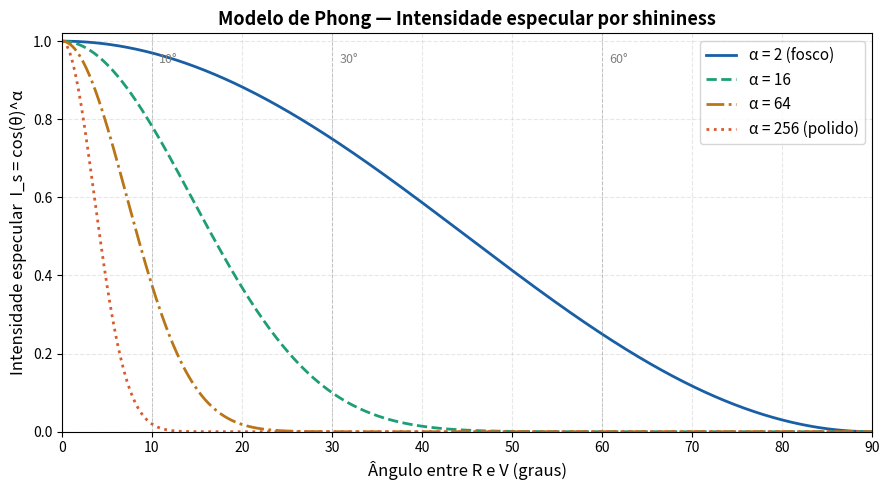

The script that saved this image:
import numpy as np
import matplotlib.pyplot as plt

angulos = np.linspace(0, 90, 500)
radianos = np.radians(angulos)

shininess_values = [2, 16, 64, 256]
cores = ['#185FA5', '#1D9E75', '#BA7517', '#D85A30']
estilos = ['-', '--', '-.', ':']
rotulos = ['α = 2 (fosco)', 'α = 16', 'α = 64', 'α = 256 (polido)']

fig, ax = plt.subplots(figsize=(9, 5))

for alpha, cor, estilo, rotulo in zip(shininess_values, cores, estilos, rotulos):
    intensidade = np.cos(radianos) ** alpha
    ax.plot(angulos, intensidade, color=cor, linestyle=estilo, linewidth=2, label=rotulo)

angulos_dest = [10, 30, 60]
for a in angulos_dest:
    ax.axvline(x=a, color='gray', linewidth=0.7, linestyle='--', alpha=0.4)
    ax.text(a + 0.8, 0.97, f'{a}°', fontsize=9, color='gray', va='top')

ax.set_xlabel('Ângulo entre R e V (graus)', fontsize=12)
ax.set_ylabel('Intensidade especular  I_s = cos(θ)^α', fontsize=12)
ax.set_title('Modelo de Phong — Intensidade especular por shininess', fontsize=13, fontweight='bold')
ax.set_xlim(0, 90)
ax.set_ylim(0, 1.02)
ax.set_xticks(range(0, 91, 10))
ax.legend(fontsize=11, loc='upper right')
ax.grid(True, linestyle='--', alpha=0.3)

fig.tight_layout()
plt.savefig('QuartoAno\\1Semestre\\CompGrafica\\Aulas\\Aula6\\atividade3_phong.png', dpi=150, bbox_inches='tight')
plt.show()

print("Observações:")
for alpha, rotulo in zip(shininess_values, rotulos):
    for grau in [10, 30, 60]:
        val = np.cos(np.radians(grau)) ** alpha
        print(f"  {rotulo:20s} | θ={grau:2d}°  →  I_s = {val:.4f}")
    print()
